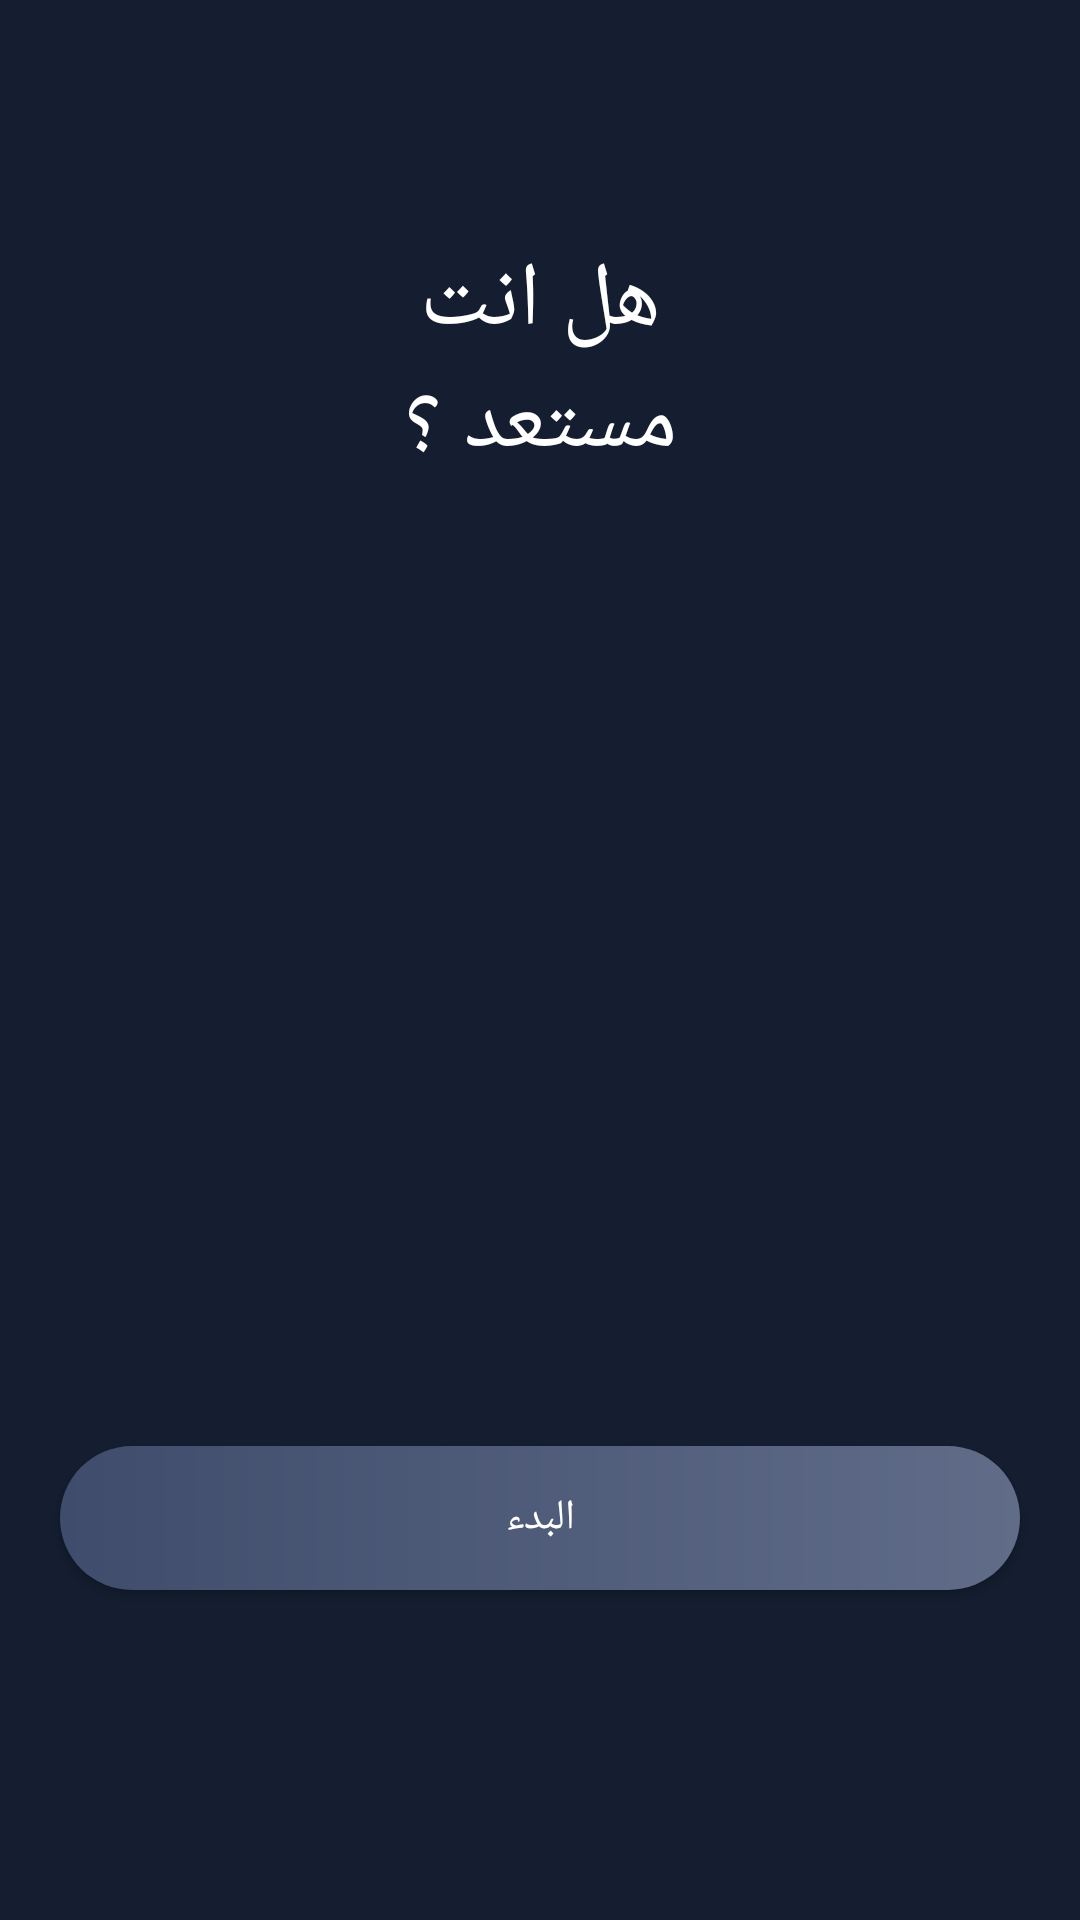

Reconstruct the res/layout file that produces this screen, plus the resources it refers to.
<!-- AndroidManifest.xml: application theme Theme.AppCompat.NoActionBar -->
<!-- res/layout/fragment_exercise_third.xml -->
<?xml version="1.0" encoding="utf-8"?>
<android.support.constraint.ConstraintLayout xmlns:android="http://schemas.android.com/apk/res/android"
    xmlns:tools="http://schemas.android.com/tools"
    android:layout_width="match_parent"
    android:layout_height="match_parent"
    xmlns:app="http://schemas.android.com/apk/res-auto"
    tools:context="com.example.adib.test.FragmentExercise.FragmentExerciseFirst"
    android:background="@drawable/gradient"
    android:layoutDirection="rtl"
    android:textDirection="rtl">

    <TextView
        android:id="@+id/textViewTitleSteady"
        android:layout_width="match_parent"
        android:layout_height="match_parent"
        android:text="هل انت مستعد ؟"
        android:textAlignment="center"
        android:textSize="30dp"
        android:textColor="@color/white"
        android:layout_marginHorizontal="100dp"
        android:layout_marginTop="80dp"
        android:layout_marginBottom="430dp"/>

    <Button
        android:id="@+id/button_exercise_steady_start"
        android:layout_width="match_parent"
        android:layout_height="wrap_content"
        android:layout_marginHorizontal="20dp"
        android:layout_marginTop="272dp"
        android:background="@drawable/gradient_buttons"
        android:ems="10"
        android:layoutDirection="rtl"
        android:paddingBottom="10dp"
        android:paddingLeft="20dp"
        android:paddingRight="20dp"
        android:paddingTop="10dp"
        android:text="البدء"
        android:textColor="#fff"
        android:textDirection="rtl"
        app:layout_constraintTop_toBottomOf="@+id/textViewTitleSteady"
        tools:ignore="MissingConstraints" />

</android.support.constraint.ConstraintLayout>
<!-- resources referenced by this layout -->
<resources>
  <color name="white">#ffffff</color>
  <!-- drawable gradient (drawable) -->
  <?xml version="1.0" encoding="utf-8"?>
  <shape xmlns:android="http://schemas.android.com/apk/res/android">
      <gradient
          android:startColor="#141E30"
          android:endColor="#141E30"
          android:angle="90">
      </gradient>
  
  </shape>
  <!-- drawable gradient_buttons (drawable) -->
  <?xml version="1.0" encoding="utf-8"?>
  <shape xmlns:android="http://schemas.android.com/apk/res/android"
      android:shape="rectangle" android:padding="10dp">
      <gradient
          android:startColor="#606c88"
          android:endColor="#3f4c6b"
          android:angle="180">
      </gradient>
      <corners
          android:bottomRightRadius="25dp"
          android:bottomLeftRadius="25dp"
          android:topLeftRadius="25dp"
          android:topRightRadius="25dp"/>
  
  </shape>
</resources>
